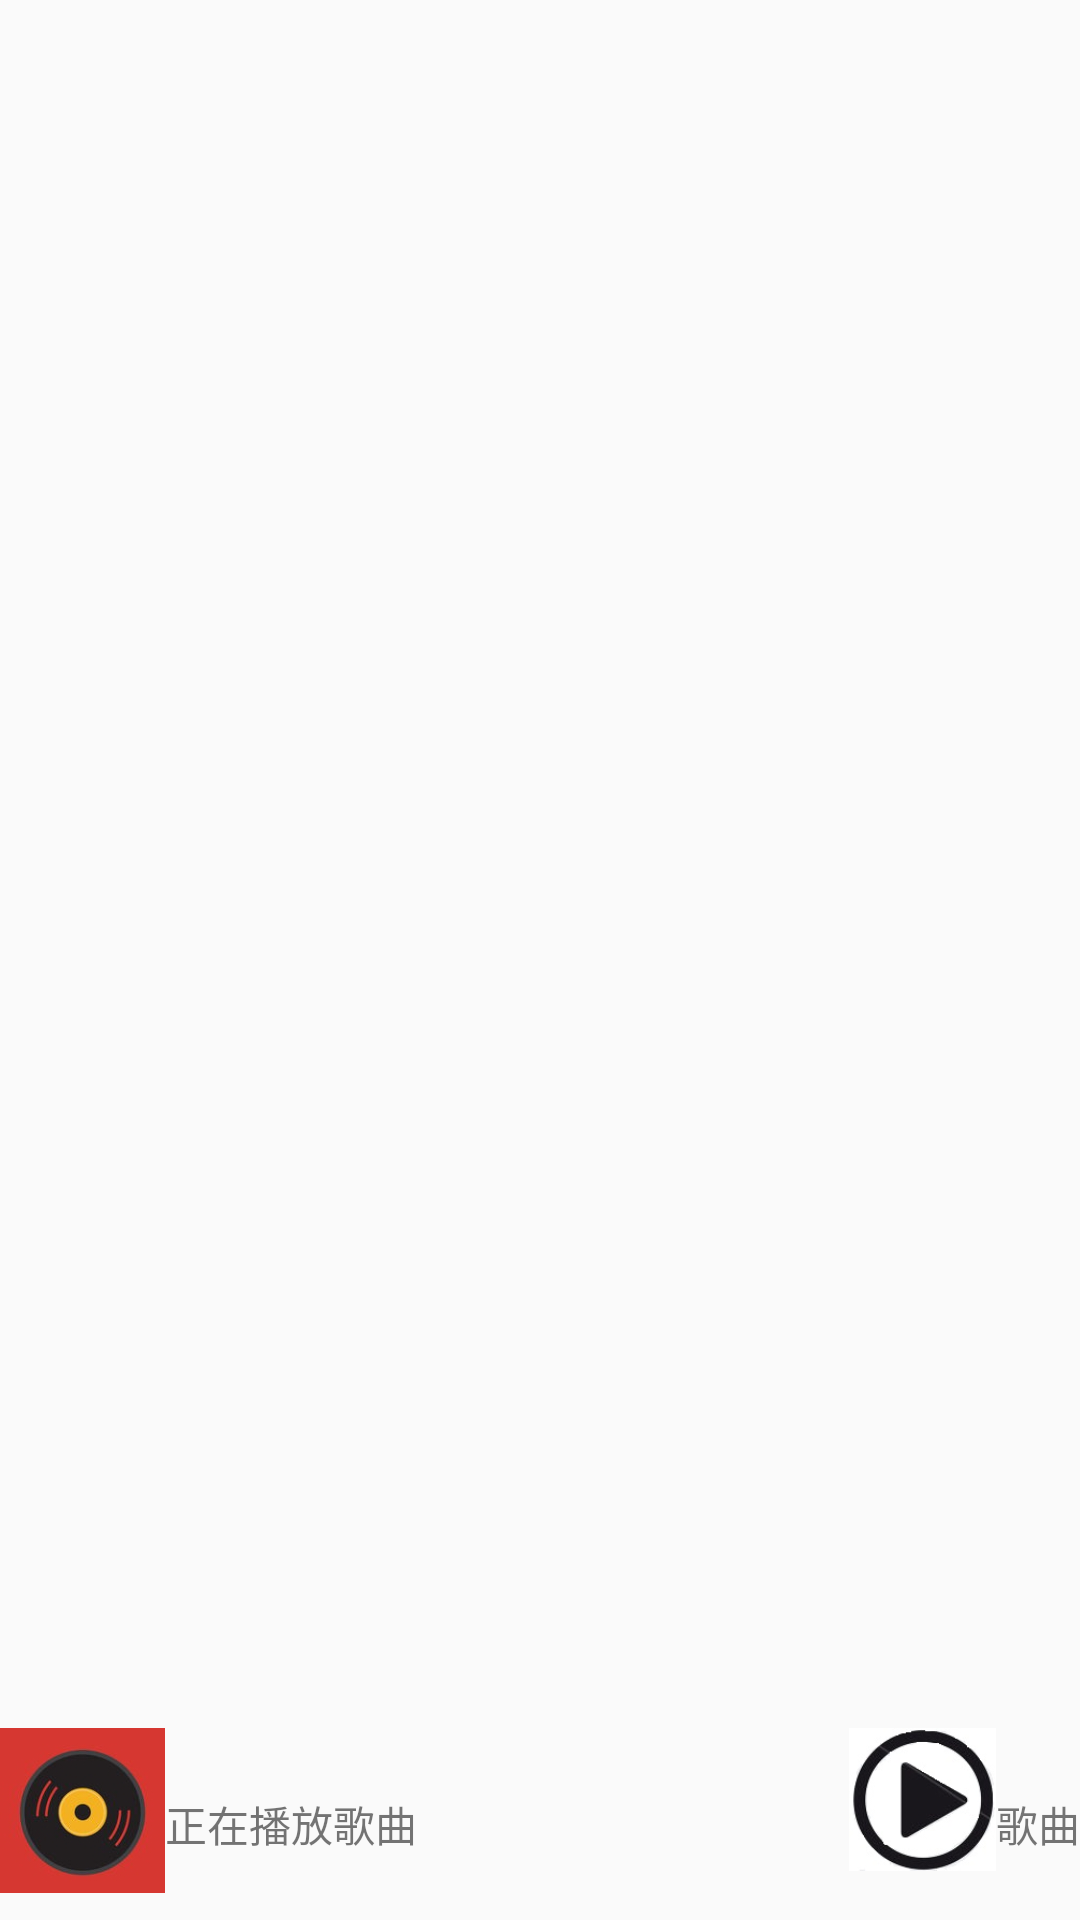

The Android layout XML behind this screen, and the referenced resources:
<!-- AndroidManifest.xml: application theme AppTheme -->
<!-- res/layout/activity_main.xml -->
<?xml version="1.0" encoding="utf-8"?>
<LinearLayout xmlns:android="http://schemas.android.com/apk/res/android"
    xmlns:tools="http://schemas.android.com/tools"
    android:id="@+id/activity_main"
    android:layout_width="match_parent"
    android:layout_height="match_parent"
    android:orientation="vertical"
    tools:context="com.example.android.musicapp.MainActivity">


    <TabHost
        android:id="@+id/tb_tabhost"
        android:layout_weight="9"
        android:layout_width="match_parent"
        android:layout_height="0dp">

        <LinearLayout
            android:layout_width="match_parent"
            android:layout_height="match_parent"
            android:orientation="vertical">

            <TabWidget
                android:id="@android:id/tabs"
                android:layout_width="match_parent"
                android:layout_height="wrap_content" />

            <FrameLayout
                android:id="@android:id/tabcontent"
                android:layout_width="match_parent"
                android:layout_height="match_parent">

            </FrameLayout>

        </LinearLayout>
    </TabHost>

    <RelativeLayout
        android:layout_weight="1"
        android:layout_width="match_parent"
        android:layout_height="0dp">
        <ImageView
            android:id="@+id/iv_record"
            android:layout_alignParentLeft="true"
            android:src="@drawable/record"
            android:layout_width="@dimen/record_width"
            android:layout_height="match_parent"
            android:scaleType="fitStart"/>
        <TextView
            android:id="@+id/tv_play_music"
            android:layout_toRightOf="@id/iv_record"
            android:text="@string/playing"
            android:gravity="center"
            android:layout_width="wrap_content"
            android:layout_height="match_parent" />

        <TextView
            android:id="@+id/tv_detail"
            android:gravity="center"
            android:layout_alignParentRight="true"
            android:text="@string/music"
            android:layout_width="wrap_content"
            android:layout_height="match_parent" />
        <ImageView
            android:id="@+id/iv_play_main"
            android:layout_toLeftOf="@id/tv_detail"
            android:scaleType="fitStart"
            android:src="@drawable/start"
            android:layout_width="@dimen/play_image"
            android:layout_height="match_parent"
            android:layout_alignParentBottom="true"
            android:onClick="playMusic"/>
    </RelativeLayout>
</LinearLayout>
<!-- resources referenced by this layout -->
<resources>
  <dimen name="play_image">49dp</dimen>
  <dimen name="record_width">55dp</dimen>
  <!-- drawable record: jpg bitmap (drawable, 16325 bytes) -->
  <!-- drawable start: jpg bitmap (drawable, 7488 bytes) -->
  <string name="music">歌曲</string>
  <string name="playing">正在播放歌曲</string>
  <style name="AppTheme" parent="Theme.AppCompat.Light.DarkActionBar">
          
          <item name="colorPrimary">@color/colorPrimary</item>
          <item name="colorPrimaryDark">@color/colorPrimaryDark</item>
          <item name="colorAccent">@color/colorAccent</item>
      </style>
  <color name="colorPrimary">#3F51B5</color>
  <color name="colorPrimaryDark">#303F9F</color>
  <color name="colorAccent">#FF4081</color>
</resources>
